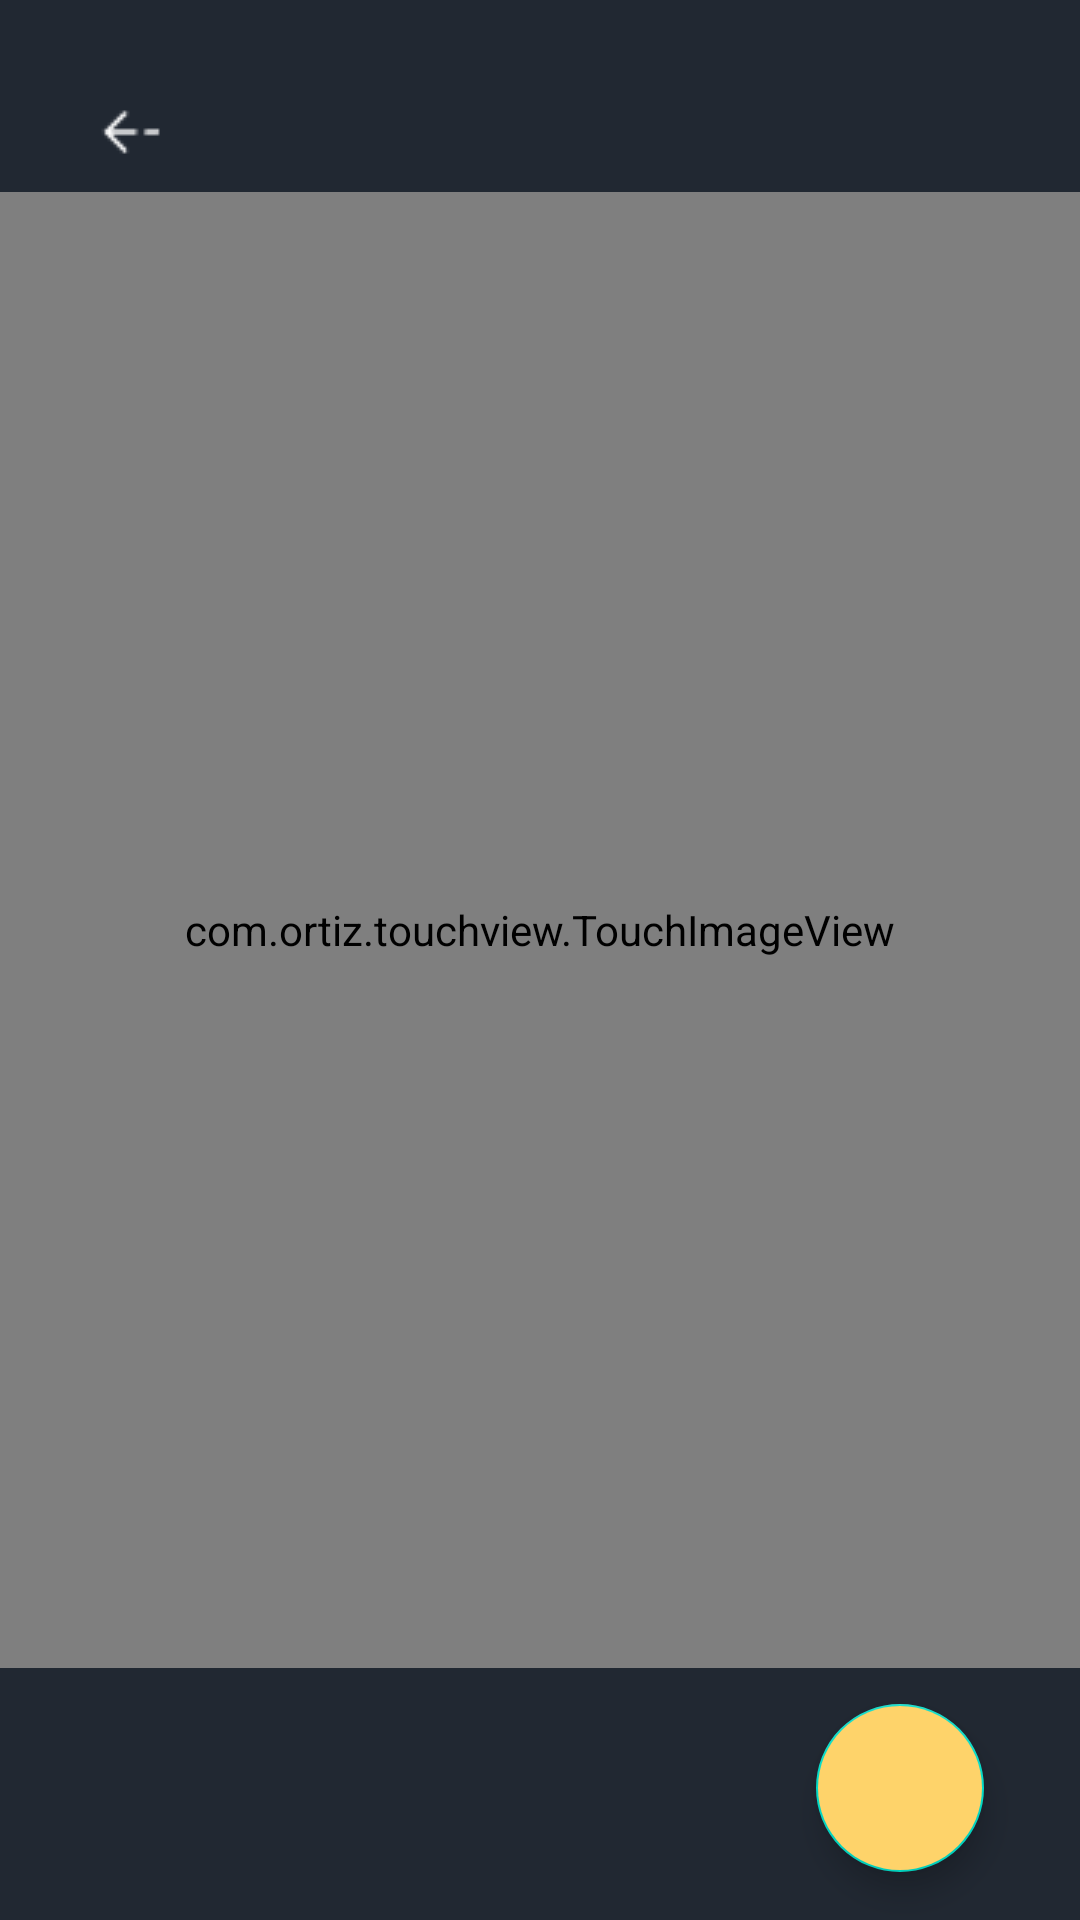

Produce the Android XML layout that renders to this screen, including the resource entries it uses.
<!-- AndroidManifest.xml: application theme Theme.Task1921224CreateAChatAppUsingFirebase -->
<!-- res/layout/fragment_send_items.xml -->
<?xml version="1.0" encoding="utf-8"?>
<androidx.constraintlayout.widget.ConstraintLayout xmlns:android="http://schemas.android.com/apk/res/android"
    xmlns:tools="http://schemas.android.com/tools"
    android:layout_width="match_parent"
    android:layout_height="match_parent"
    xmlns:app="http://schemas.android.com/apk/res-auto"
    tools:context=".ui.fragments.SendItemsFragment">

    <androidx.appcompat.widget.AppCompatImageView
        android:id="@+id/iv_Back"
        android:layout_width="40dp"
        android:layout_height="40dp"
        android:layout_margin="24dp"
        android:padding="8dp"
        android:src="@drawable/ic_arrowleft"
        app:layout_constraintStart_toStartOf="parent"
        app:layout_constraintTop_toTopOf="parent" />

    <com.ortiz.touchview.TouchImageView
        android:id="@+id/iv_FullImage"
        android:layout_width="match_parent"
        android:layout_height="0dp"
        android:layout_marginBottom="12dp"
        android:adjustViewBounds="true"
        app:layout_constraintBottom_toTopOf="@+id/fab_AddContact"
        app:layout_constraintEnd_toEndOf="parent"
        app:layout_constraintHorizontal_bias="0.0"
        app:layout_constraintStart_toStartOf="parent"
        app:layout_constraintTop_toBottomOf="@+id/iv_Back" />

    <androidx.appcompat.widget.AppCompatImageView
        android:id="@+id/iv_NormalFullImage"
        android:layout_width="200dp"
        android:layout_height="200dp"
        android:layout_marginBottom="12dp"
        android:adjustViewBounds="true"
        android:visibility="visible"
        app:layout_constraintBottom_toTopOf="@+id/fab_AddContact"
        app:layout_constraintEnd_toEndOf="parent"
        app:layout_constraintStart_toStartOf="parent"
        app:layout_constraintTop_toBottomOf="@+id/iv_Back"
        app:tint="@color/white" />

    <androidx.core.widget.ContentLoadingProgressBar
        android:id="@+id/pb_SendItem"
        android:layout_width="wrap_content"
        android:layout_height="wrap_content"
        style="?android:attr/progressBarStyleLarge"
        android:indeterminateTint="@color/btn_yellow"
        android:indeterminateTintMode="src_atop"
        android:indeterminate="true"
        android:visibility="gone"
        app:layout_constraintBottom_toBottomOf="parent"
        app:layout_constraintEnd_toEndOf="parent"
        app:layout_constraintStart_toStartOf="parent"
        app:layout_constraintTop_toTopOf="parent" />

    <com.google.android.material.floatingactionbutton.FloatingActionButton
        android:id="@+id/fab_AddContact"
        android:layout_width="wrap_content"
        android:layout_height="wrap_content"
        android:layout_marginHorizontal="32dp"
        android:layout_marginVertical="16dp"
        android:backgroundTint="@color/btn_yellow"
        android:src="@drawable/ic_send"
        app:layout_constraintBottom_toBottomOf="parent"
        app:layout_constraintEnd_toEndOf="parent" />

</androidx.constraintlayout.widget.ConstraintLayout>
<!-- resources referenced by this layout -->
<resources>
  <color name="btn_yellow">#FED36A</color>
  <color name="white">#FFFFFFFF</color>
  <!-- drawable ic_arrowleft: png bitmap (drawable, 234 bytes) -->
  <style name="Theme.Task1921224CreateAChatAppUsingFirebase" parent="Base.Theme.Task1921224CreateAChatAppUsingFirebase">
          <item name="android:windowIsTranslucent">true</item>
          <item name="android:statusBarColor">@color/app_background</item>
          <item name="android:windowBackground">@color/app_background</item>
      </style>
  <style name="Base.Theme.Task1921224CreateAChatAppUsingFirebase" parent="Theme.MaterialComponents.DayNight.NoActionBar">
          
          
      </style>
  <color name="app_background">#212832</color>
</resources>
